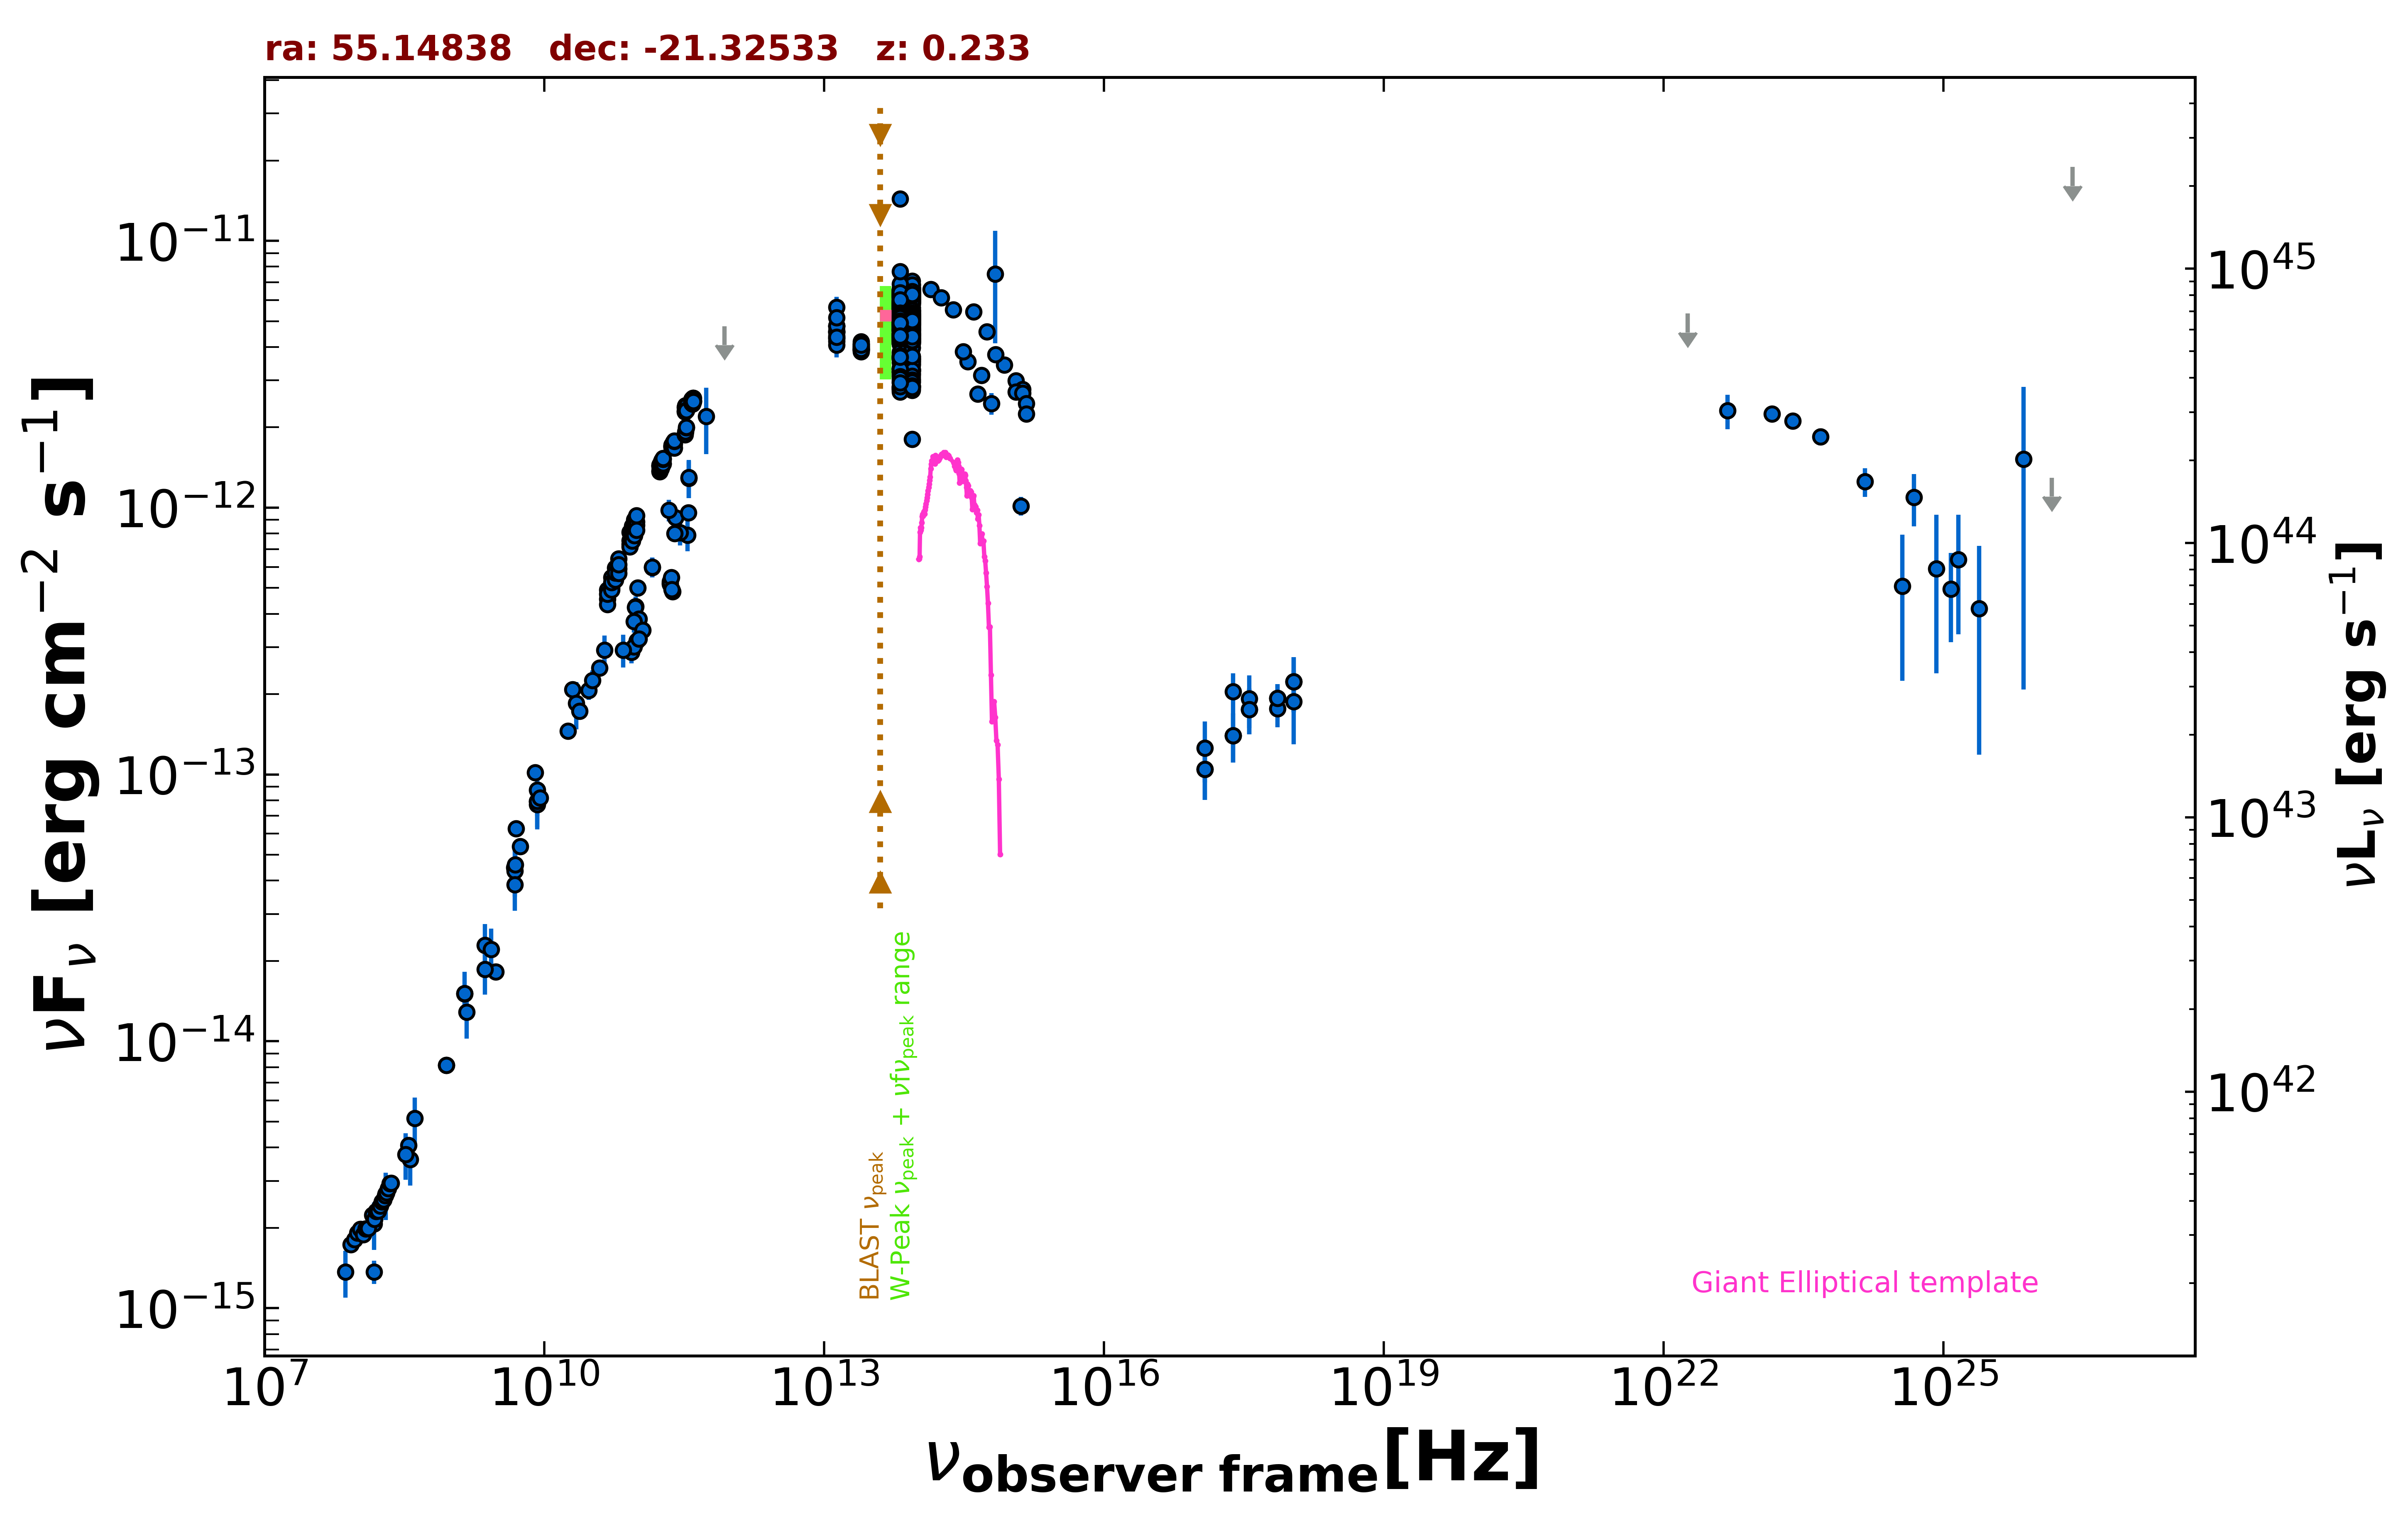

Source data for this figure (header and first rows):
freq., flux, err_flux, MJD_start, MJD_end, flag, catalog, reference
1.400e+09, 1.505e-14, 5.300e-16, 55000, 55000, , NVSS, Condon et al. 1998  AJ  115  1693
8.870e+08, 8.129e-15, 5.810e-16, 55000, 55000, , RACS, Hale et al. 2021  PASA  38  e058
8.870e+08, 8.129e-15, 5.810e-16, 55000, 55000, , RACS, Hale et al. 2021  PASA  38  e058
3.000e+09, 1.820e-14, 6.000e-17, 55000, 55000, , VLASSQL, Gordon et al. 2021  ApJS  255  30
2.418e+17, 1.399e-13, 2.910e-14, 55423, 55425, , 1OUSX, Giommi et al. in preparation
1.209e+17, 1.045e-13, 2.418e-14, 55423, 55425, , 1OUSX, Giommi et al. in preparation
3.627e+17, 1.754e-13, 3.410e-14, 55423, 55425, , 1OUSX, Giommi et al. in preparation
7.253e+17, 1.933e-13, 2.460e-14, 55423, 55425, , 1OUSX, Giommi et al. in preparation
1.088e+18, 2.231e-13, 5.230e-14, 55423, 55425, , 1OUSX, Giommi et al. in preparation
7.253e+17, 1.768e-13, 2.645e-14, 55000, 55000, , 2SXPS, Evans et al. 2020  ApJS  247  54
1.209e+17, 1.258e-13, 3.241e-14, 55000, 55000, , 2SXPS, Evans et al. 2020  ApJS  247  54
3.627e+17, 1.921e-13, 4.285e-14, 55000, 55000, , 2SXPS, Evans et al. 2020  ApJS  247  54
1.088e+18, 1.874e-13, 5.780e-14, 55000, 55000, , 2SXPS, Evans et al. 2020  ApJS  247  54
2.418e+17, 2.042e-13, 3.550e-14, 55000, 55000, , IPC2E, Harris et al. 1990  VizieR  IX/13/2e
1.500e+08, 1.367e-15, 1.370e-16, 55000, 55000, , TGSS150, Intema et al. 2017  A&A  598  A781
3.520e+08, 4.076e-15, 1.200e-17, 55000, 55000, , WISH352, De Bruce et al. 2002  A&A  394  59
5.000e+09, 6.265e-14, 3.150e-15, 55000, 55000, , AT20G, Murphy et al. 2010  MNRAS  402  2403
8.000e+09, 1.018e-13, 5.260e-15, 55000, 55000, , AT20G, Murphy et al. 2010  MNRAS  402  2403
2.000e+10, 2.080e-13, 1.360e-14, 55000, 55000, , AT20G, Murphy et al. 2010  MNRAS  402  2403
8.400e+09, 7.928e-14, 0.000e+00, 55000, 55000, , CRATES, Healey et al. 2007  ApJS  171  61
4.800e+09, 4.478e-14, 2.400e-15, 55000, 55000, , PMN, Griffith et al. 1993-1996  VizieR  VIII/…
2.550e+11, 9.179e-13, 7.650e-14, 56171, 56171, , ALMA, Bonato et al. 2019  MNRAS  485  1188
3.433e+11, 7.895e-13, 1.030e-13, 56608, 56608, , ALMA, Bonato et al. 2019  MNRAS  485  1188
3.492e+11, 9.578e-13, 4.800e-14, 56881, 56881, , ALMA, Bonato et al. 2019  MNRAS  485  1188
9.506e+10, 4.259e-13, 3.805e-14, 56946, 56946, , ALMA, Bonato et al. 2019  MNRAS  485  1188
2.850e+11, 8.065e-13, 8.550e-14, 56946, 56946, , ALMA, Bonato et al. 2019  MNRAS  485  1188
9.475e+10, 4.238e-13, 2.120e-14, 57240, 57240, , ALMA, Bonato et al. 2019  MNRAS  485  1188
2.498e+11, 8.001e-13, 4.000e-14, 57246, 57246, , ALMA, Bonato et al. 2019  MNRAS  485  1188
1.035e+11, 3.829e-13, 3.645e-14, 57361, 57361, , ALMA, Bonato et al. 2019  MNRAS  485  1188
9.150e+10, 3.752e-13, 3.565e-14, 57361, 57361, , ALMA, Bonato et al. 2019  MNRAS  485  1188
1.138e+11, 3.470e-13, 1.730e-14, 57512, 57512, , ALMA, Bonato et al. 2019  MNRAS  485  1188
2.237e+11, 5.218e-13, 2.615e-14, 57602, 57602, , ALMA, Bonato et al. 2019  MNRAS  485  1188
2.237e+11, 5.164e-13, 2.595e-14, 57604, 57604, , ALMA, Bonato et al. 2019  MNRAS  485  1188
2.237e+11, 5.278e-13, 2.640e-14, 57604, 57604, , ALMA, Bonato et al. 2019  MNRAS  485  1188
2.293e+11, 5.469e-13, 2.725e-14, 57721, 57721, , ALMA, Bonato et al. 2019  MNRAS  485  1188
9.820e+10, 3.162e-13, 4.030e-14, 57973, 57973, , ALMA, Bonato et al. 2019  MNRAS  485  1188
8.620e+10, 2.879e-13, 2.670e-14, 57973, 57973, , ALMA, Bonato et al. 2019  MNRAS  485  1188
2.380e+11, 4.855e-13, 2.380e-14, 57980, 57980, , ALMA, Bonato et al. 2019  MNRAS  485  1188
9.150e+10, 3.010e-13, 1.830e-14, 58189, 58189, , ALMA, Bonato et al. 2019  MNRAS  485  1188
1.035e+11, 3.229e-13, 2.380e-14, 58189, 58189, , ALMA, Bonato et al. 2019  MNRAS  485  1188
2.330e+11, 4.940e-13, 2.565e-14, 58200, 58200, , ALMA, Bonato et al. 2019  MNRAS  485  1188
1.430e+11, 5.976e-13, 5.085e-14, 55000, 55000, , PCCS2143, GHz The Planck Collaboration 2018  A&A  …
3.530e+11, 1.288e-12, 2.040e-13, 55000, 55000, , PCCS2353, GHz The Planck Collaboration 2018  A&A  …
3.000e+10, 2.069e-13, 1.660e-14, 55000, 55000, , PCNT, The Planck Collaboration 2018  A&A  619 …
4.400e+10, 2.922e-13, 3.940e-14, 55000, 55000, , PCNT, The Planck Collaboration 2018  A&A  619 …
7.000e+10, 2.926e-13, 4.130e-14, 55000, 55000, , PCNT, The Planck Collaboration 2018  A&A  619 …
1.000e+11, 5.005e-13, 3.545e-14, 55000, 55000, , PCNT, The Planck Collaboration 2018  A&A  619 …
1.430e+11, 5.984e-13, 5.125e-14, 55000, 55000, , PCNT, The Planck Collaboration 2018  A&A  619 …
2.170e+11, 9.784e-13, 9.045e-14, 55000, 55000, , PCNT, The Planck Collaboration 2018  A&A  619 …
3.530e+11, 1.298e-12, 2.105e-13, 55000, 55000, , PCNT, The Planck Collaboration 2018  A&A  619 …
5.450e+11, 2.201e-12, 6.155e-13, 55000, 55000, , PCNT, The Planck Collaboration 2018  A&A  619 …
8.570e+11, 4.784e-12, 0.000e+00, 55000, 55000, UL, PCNT, The Planck Collaboration 2018  A&A  619 …
1.389e+14, 6.590e-12, 2.250e-13, 55000, 55000, , 2MASS, Skrutskie et al. 2006  AJ  131  1163
1.804e+14, 6.128e-12, 2.370e-13, 55000, 55000, , 2MASS, Skrutskie et al. 2006  AJ  131  1163
2.427e+14, 5.521e-12, 1.985e-13, 55000, 55000, , 2MASS, Skrutskie et al. 2006  AJ  131  1163
8.817e+13, 4.461e-12, 6.000e-15, 55000, 55000, , UNWISE, Schlafly et al. 2019  ApJS  240  30
6.517e+13, 4.398e-12, 7.500e-15, 55000, 55000, , UNWISE, Schlafly et al. 2019  ApJS  240  30
8.817e+13, 4.854e-12, 1.025e-13, 55000, 55000, , WISE, Wright et al. 2010  AJ  140  1868
6.517e+13, 4.914e-12, 9.500e-14, 55000, 55000, , WISE, Wright et al. 2010  AJ  140  1868
2.498e+13, 3.984e-12, 8.400e-14, 55000, 55000, , WISE, Wright et al. 2010  AJ  140  1868
... 837 more rows
